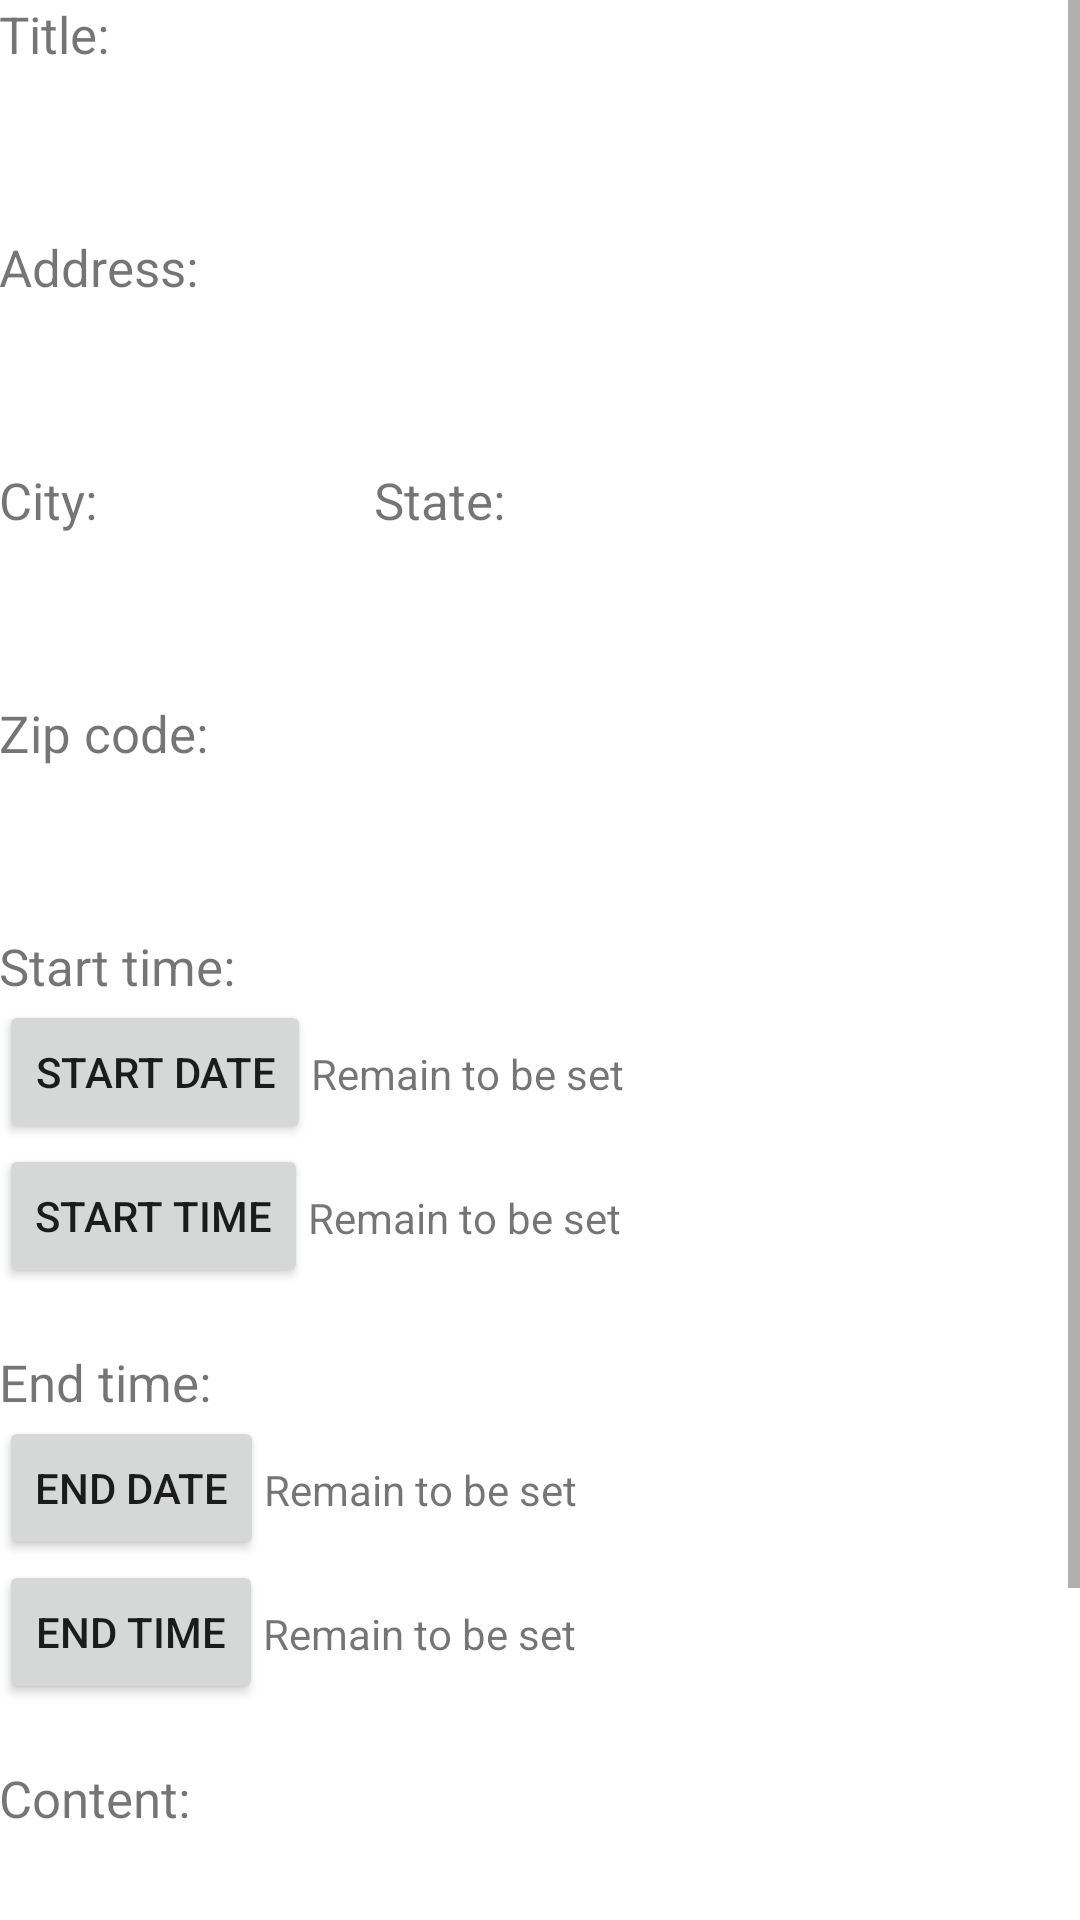

Android layout source for this screen:
<!-- AndroidManifest.xml: application theme AppTheme -->
<!-- res/layout/activity_add_activity.xml -->
<?xml version="1.0" encoding="utf-8"?>
<ScrollView
    xmlns:android="http://schemas.android.com/apk/res/android"
    xmlns:tools="http://schemas.android.com/tools"
    android:layout_width="match_parent"
    android:layout_height="match_parent"
    android:background="@color/white">
    <RelativeLayout
        android:layout_width="match_parent"
        android:layout_height="match_parent"
        android:paddingLeft="@dimen/activity_horizontal_margin"
        android:paddingRight="@dimen/activity_horizontal_margin"
        android:paddingTop="@dimen/activity_vertical_margin"
        android:paddingBottom="@dimen/activity_vertical_margin"
        android:background="@color/white"
        tools:context=".NewActivityActivity">
        <TextView
            android:id="@+id/activity_title_text"
            style="@style/AddTitle"
            android:layout_width="wrap_content"
            android:layout_height="wrap_content"
            android:text="@string/activity_title_text"/>

        <EditText
            android:id="@+id/activity_title_value"
            android:layout_width="wrap_content"
            android:layout_height="30dp"
            android:layout_below="@+id/activity_title_text"
            android:layout_marginTop="5dp"
            android:background="@drawable/bg_edittext_selector"
            android:ems="10"/>

        <TextView
            android:id="@+id/activity_address_text"
            style="@style/AddTitle"
            android:layout_width="wrap_content"
            android:layout_height="wrap_content"
            android:layout_below="@+id/activity_title_value"
            android:layout_marginTop="20dp"
            android:text="@string/activity_address_text"/>

        <EditText
            android:id="@+id/activity_address_value"
            android:layout_width="wrap_content"
            android:layout_height="30dp"
            android:layout_below="@+id/activity_address_text"
            android:ems="10"
            android:background="@drawable/bg_edittext_selector"
            android:layout_marginTop="5dp"/>

        <TextView
            android:id="@+id/activity_city_text"
            style="@style/AddTitle"
            android:layout_width="wrap_content"
            android:layout_height="wrap_content"
            android:layout_below="@+id/activity_address_value"
            android:layout_marginTop="20dp"
            android:text="@string/activity_city_text" />

        <EditText
            android:id="@+id/activity_city_value"
            android:layout_width="wrap_content"
            android:layout_height="30dp"
            android:layout_below="@+id/activity_city_text"
            android:ems="5"
            android:background="@drawable/bg_edittext_selector"
            android:layout_marginTop="5dp"/>

        <TextView
            android:id="@+id/activity_state_text"
            style="@style/AddTitle"
            android:layout_width="wrap_content"
            android:layout_height="wrap_content"
            android:layout_below="@+id/activity_address_value"
            android:layout_toRightOf="@+id/activity_city_value"
            android:layout_marginTop="20dp"
            android:layout_marginLeft="20dp"
            android:text="@string/activity_state_text"/>

        <EditText
            android:id="@+id/activity_state_value"
            android:layout_width="wrap_content"
            android:layout_height="30dp"
            android:layout_below="@+id/activity_state_text"
            android:layout_toRightOf="@+id/activity_city_value"
            android:layout_marginLeft="20dp"
            android:layout_marginTop="5dp"
            android:ems="5"
            android:background="@drawable/bg_edittext_selector"/>

        <TextView
            android:id="@+id/activity_zip_code_text"
            style="@style/AddTitle"
            android:layout_width="wrap_content"
            android:layout_height="wrap_content"
            android:layout_below="@+id/activity_city_value"
            android:text="@string/activity_zip_code_text"
            android:layout_marginTop="20dp"/>

        <EditText
            android:id="@+id/activity_zip_code_value"
            android:layout_width="wrap_content"
            android:layout_height="30dp"
            android:layout_below="@+id/activity_zip_code_text"
            android:ems="5"
            android:background="@drawable/bg_edittext_selector"
            android:layout_marginTop="5dp"/>

        <TextView
            android:id="@+id/activity_start_time_text"
            style="@style/AddTitle"
            android:layout_width="wrap_content"
            android:layout_height="wrap_content"
            android:layout_below="@+id/activity_zip_code_value"
            android:layout_marginTop="20dp"
            android:text="@string/activity_start_time"/>

        <Button
            android:id="@+id/activity_start_date_btn"
            android:layout_width="wrap_content"
            android:layout_height="wrap_content"
            android:layout_below="@+id/activity_start_time_text"
            android:text="@string/activity_start_date_btn" />

        <TextView
            android:id="@+id/activity_start_date_value"
            android:layout_width="wrap_content"
            android:layout_height="wrap_content"
            android:layout_below="@+id/activity_start_time_text"
            android:layout_toRightOf="@+id/activity_start_date_btn"
            android:layout_marginTop="15dp"
            android:text="@string/activity_remain_to_be_set"/>

        <Button
            android:id="@+id/activity_start_time_btn"
            android:layout_width="wrap_content"
            android:layout_height="wrap_content"
            android:layout_below="@+id/activity_start_date_btn"
            android:text="@string/activity_start_time_btn"/>

        <TextView
            android:id="@+id/activity_start_time_value"
            android:layout_width="wrap_content"
            android:layout_height="wrap_content"
            android:layout_below="@+id/activity_start_date_btn"
            android:layout_toRightOf="@+id/activity_start_time_btn"
            android:layout_marginTop="15dp"
            android:text="@string/activity_remain_to_be_set"/>

        <TextView
            android:id="@+id/activity_end_time_text"
            style="@style/AddTitle"
            android:layout_width="wrap_content"
            android:layout_height="wrap_content"
            android:layout_below="@+id/activity_start_time_btn"
            android:layout_marginTop="20dp"
            android:text="@string/activity_end_time"/>

        <Button
            android:id="@+id/activity_end_date_btn"
            android:layout_width="wrap_content"
            android:layout_height="wrap_content"
            android:layout_below="@+id/activity_end_time_text"
            android:text="@string/activity_end_date_btn"/>

        <TextView
            android:id="@+id/activity_end_date_value"
            android:layout_width="wrap_content"
            android:layout_height="wrap_content"
            android:layout_below="@+id/activity_end_time_text"
            android:layout_toRightOf="@+id/activity_end_date_btn"
            android:layout_marginTop="15dp"
            android:text="@string/activity_remain_to_be_set"/>

        <Button
            android:id="@+id/activity_end_time_btn"
            android:layout_width="wrap_content"
            android:layout_height="wrap_content"
            android:layout_below="@+id/activity_end_date_btn"
            android:text="@string/activity_end_time_btn"/>

        <TextView
            android:id="@+id/activity_end_time_value"
            android:layout_width="wrap_content"
            android:layout_height="wrap_content"
            android:layout_below="@+id/activity_end_date_btn"
            android:layout_toRightOf="@+id/activity_end_time_btn"
            android:layout_marginTop="15dp"
            android:text="@string/activity_remain_to_be_set"/>

        <TextView
            android:id="@+id/activity_content_text"
            style="@style/AddTitle"
            android:layout_width="wrap_content"
            android:layout_height="wrap_content"
            android:layout_below="@+id/activity_end_time_btn"
            android:layout_marginTop="20dp"
            android:text="@string/activity_content_text"/>

        <EditText
            android:id="@+id/activity_content_value"
            android:layout_width="wrap_content"
            android:layout_height="100dp"
            android:layout_below="@+id/activity_content_text"
            android:ems="10"
            android:background="@drawable/bg_edittext_selector"
            android:layout_marginTop="5dp"/>

        <Button
            android:id="@+id/submit_btn"
            style="@style/SubmitBtn"
            android:layout_width="wrap_content"
            android:layout_height="wrap_content"
            android:layout_below="@id/activity_content_value"
            android:layout_marginTop="10dp"
            android:text="@string/submit_btn"/>

        <Button
            android:id="@+id/cancel_btn"
            style="@style/CancelBtn"
            android:layout_width="wrap_content"
            android:layout_height="wrap_content"
            android:layout_below="@id/activity_content_value"
            android:layout_toRightOf="@+id/submit_btn"
            android:layout_marginTop="10dp"
            android:layout_marginLeft="20dp"
            android:text="@string/cancel_btn"/>
    </RelativeLayout>
</ScrollView>
<!-- resources referenced by this layout -->
<resources>
  <color name="white">#ffffff</color>
  <string name="activity_address_text">Address:</string>
  <string name="activity_city_text">City:</string>
  <string name="activity_content_text">Content:</string>
  <string name="activity_end_date_btn">End date</string>
  <string name="activity_end_time">End time:</string>
  <string name="activity_end_time_btn">End time</string>
  <string name="activity_remain_to_be_set">Remain to be set</string>
  <string name="activity_start_date_btn">Start date</string>
  <string name="activity_start_time">Start time:</string>
  <string name="activity_start_time_btn">Start time</string>
  <string name="activity_state_text">State:</string>
  <string name="activity_title_text">Title:</string>
  <string name="activity_zip_code_text">Zip code:</string>
  <string name="cancel_btn">Cancel</string>
  <string name="submit_btn">Submit</string>
  <style name="AddTitle">
          <item name="android:textSize">17sp</item>
      </style>
  <style name="CancelBtn">
          <item name="android:background">@color/red</item>
          <item name="android:textColor">@color/white</item>
      </style>
  <style name="SubmitBtn">
          <item name="android:background">@color/green</item>
          <item name="android:textColor">@color/white</item>
      </style>
  <style name="AppTheme" parent="Theme.AppCompat.Light.DarkActionBar">
          
      </style>
  <color name="red">#FF3030</color>
  <color name="green">#00BA00</color>
</resources>
